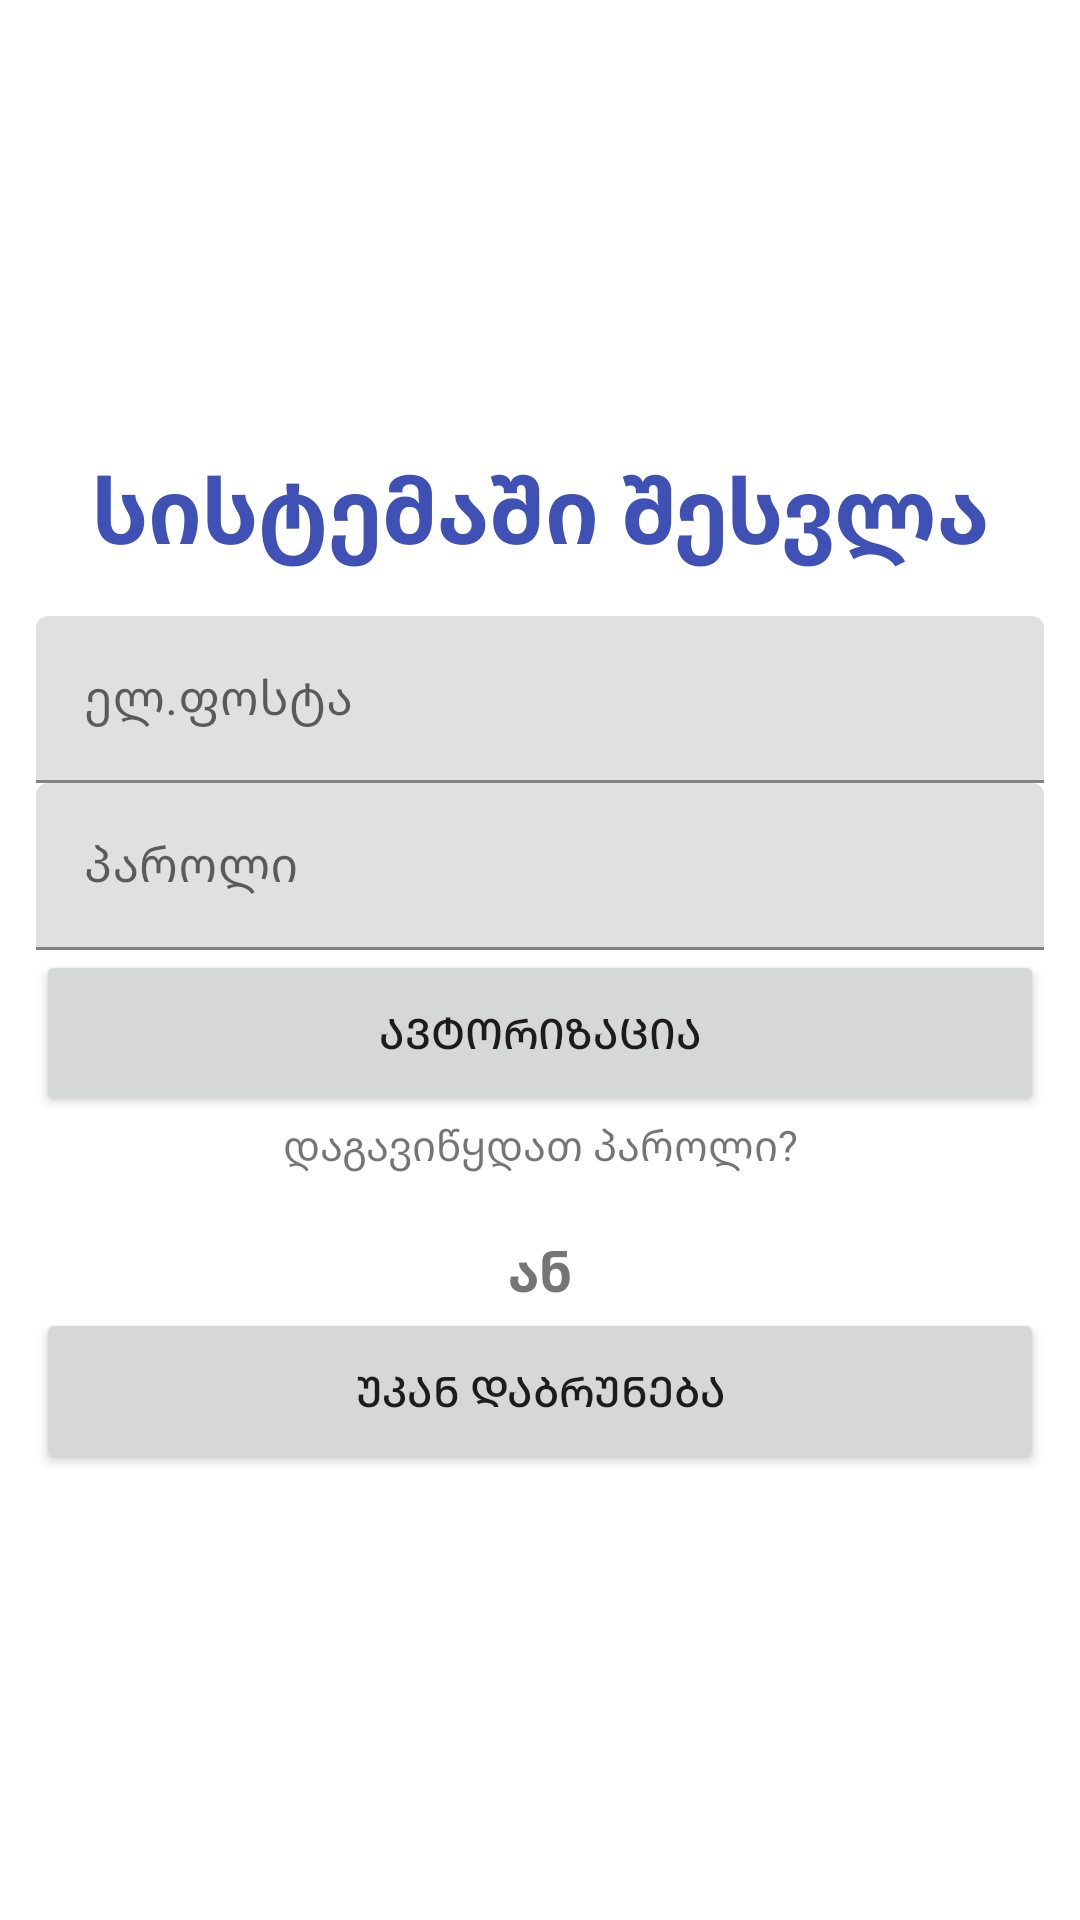

The Android layout XML behind this screen, and the referenced resources:
<!-- AndroidManifest.xml: application theme Theme.Bolo_Davaleba -->
<!-- res/layout/activity_login.xml -->
<?xml version="1.0" encoding="utf-8"?>
<androidx.constraintlayout.widget.ConstraintLayout xmlns:android="http://schemas.android.com/apk/res/android"
    xmlns:app="http://schemas.android.com/apk/res-auto"
    xmlns:tools="http://schemas.android.com/tools"
    android:layout_width="match_parent"
    android:layout_height="match_parent"
    tools:context=".LoginActivity">


    <LinearLayout
        android:layout_width="match_parent"
        android:layout_height="wrap_content"
        android:layout_marginStart="12dp"
        android:layout_marginEnd="12dp"
        android:orientation="vertical"
        app:layout_constraintBottom_toBottomOf="parent"
        app:layout_constraintEnd_toEndOf="parent"
        app:layout_constraintStart_toStartOf="parent"
        app:layout_constraintTop_toTopOf="parent">


        <com.google.android.material.textview.MaterialTextView
            android:layout_width="match_parent"
            android:layout_height="wrap_content"
            android:layout_marginBottom="15dp"
            android:text="@string/loginPageTitle"
            android:textAlignment="center"
            android:textColor="#3F51B5"
            android:textSize="30sp"
            android:textStyle="bold" />


        <com.google.android.material.textfield.TextInputLayout
            android:layout_width="match_parent"
            android:layout_height="match_parent">

            <com.google.android.material.textfield.TextInputEditText
                android:id="@+id/loginEmailEditText"
                android:layout_width="match_parent"
                android:layout_height="wrap_content"
                android:hint="@string/emailHint" />

        </com.google.android.material.textfield.TextInputLayout>


        <com.google.android.material.textfield.TextInputLayout
            android:layout_width="match_parent"
            android:layout_height="match_parent">

            <com.google.android.material.textfield.TextInputEditText
                android:id="@+id/loginPwdEditText"
                android:layout_width="match_parent"
                android:layout_height="wrap_content"
                android:hint="@string/passwordHint" />
        </com.google.android.material.textfield.TextInputLayout>

        <Button
            android:id="@+id/signInButton"
            android:layout_width="match_parent"
            android:layout_height="wrap_content"
            android:paddingTop="18dp"
            android:paddingBottom="18dp"
            android:text="@string/loginButtonText" />

        <com.google.android.material.textview.MaterialTextView
            android:id="@+id/forgotPasswordTextView"
            android:layout_width="match_parent"
            android:layout_height="wrap_content"
            android:layout_marginBottom="20dp"
            android:text="@string/forgotPassword"
            android:textAlignment="center"
            android:textSize="14sp" />


        <com.google.android.material.textview.MaterialTextView
            android:layout_width="match_parent"
            android:layout_height="wrap_content"
            android:text="@string/or"
            android:textAlignment="center"
            android:textSize="18sp"
            android:textStyle="bold" />


        <Button
            android:id="@+id/goBackButton"
            android:layout_width="match_parent"
            android:layout_height="wrap_content"
            android:paddingTop="18dp"
            android:paddingBottom="18dp"
            android:text="@string/goBack" />


    </LinearLayout>


</androidx.constraintlayout.widget.ConstraintLayout>
<!-- resources referenced by this layout -->
<resources>
  <string name="emailHint">ელ.ფოსტა</string>
  <string name="forgotPassword">დაგავიწყდათ პაროლი?</string>
  <string name="goBack">უკან დაბრუნება</string>
  <string name="loginButtonText">ავტორიზაცია</string>
  <string name="loginPageTitle">სისტემაში შესვლა</string>
  <string name="or">ან</string>
  <string name="passwordHint">პაროლი</string>
  <style name="Theme.Bolo_Davaleba" parent="Theme.MaterialComponents.DayNight.DarkActionBar">
          
          <item name="colorPrimary">@color/purple_500</item>
          <item name="colorPrimaryVariant">@color/purple_700</item>
          <item name="colorOnPrimary">@color/white</item>
          
          <item name="colorSecondary">@color/teal_200</item>
          <item name="colorSecondaryVariant">@color/teal_700</item>
          <item name="colorOnSecondary">@color/black</item>
          
          <item name="android:statusBarColor" tools:targetApi="l">?attr/colorPrimaryVariant</item>
          
      </style>
  <!-- not gathered from this repository: default colours our renderer supplied (Android Studio template values) -->
  <color name="purple_500">#FF6200EE</color>
  <color name="purple_700">#FF3700B3</color>
  <color name="teal_200">#FF03DAC5</color>
  <color name="teal_700">#FF018786</color>
  <color name="black">#FF000000</color>
  <color name="white">#FFFFFFFF</color>
</resources>
